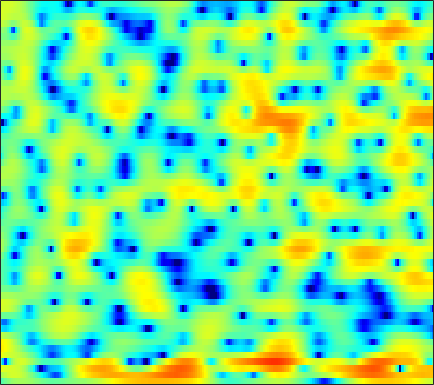

The data file committed next to this chart (first rows):
-2.3496, -1.6401, -0.81956, -0.15969, 0.25578, 0.69573, 1.0347, 1.2255, 1.3815, 1.4616, 1.4435, 1.4052, 1.2927, 1.099, 0.9181, 0.64028, 0.33156, 0.093903, -0.23152, -0.5482, -0.84753, -1.0322, -1.2338, -1.374
1.579, 2.101, 2.666, 3.087, 3.311, 3.488, 3.514, 3.448, 3.259, 2.934, 2.486, 2.061, 1.383, 0.5959, -0.0685, -1.046, -2.109, -2.956, -4.132, -5.371, -6.687, -7.755, -9.333, -11.12
4.461, 4.177, 3.875, 3.687, 3.609, 3.542, 3.455, 3.339, 3.085, 2.652, 2.007, 1.33, 0.176, -1.394, -2.86, -5.388, -8.901, -12.68, -20.65, -19.58, -13.89, -11.55, -9.691, -8.714
-2.786, -8.171, -15.02, -5.93, -2.391, 0.3695, 2.025, 2.806, 3.409, 3.628, 3.509, 3.249, 2.7, 1.979, 1.357, 0.4861, -0.4194, -1.043, -1.755, -2.263, -2.586, -2.718, -2.781, -2.725
4.862, 4.338, 3.801, 3.446, 3.28, 3.118, 2.962, 2.828, 2.553, 2.178, 1.679, 1.244, 0.5689, -0.2092, -0.8556, -1.811, -2.896, -3.808, -5.154, -6.675, -8.456, -10.01, -12.2, -13.91
6.165, 5.741, 5.155, 4.547, 4.081, 3.431, 2.74, 2.189, 1.384, 0.5387, -0.3518, -1.038, -1.966, -2.878, -3.51, -4.311, -5.085, -5.651, -6.488, -7.426, -8.485, -9.378, -10.43, -11.06
6.038, 5.622, 5.013, 4.345, 3.794, 2.967, 2.021, 1.211, -0.03319, -1.501, -3.285, -4.858, -7.274, -9.705, -10.89, -10.67, -9.099, -7.812, -6.37, -5.263, -4.409, -3.919, -3.377, -2.913
2.706, 2.306, 1.831, 1.395, 1.083, 0.644, 0.1251, -0.3527, -1.145, -2.168, -3.439, -4.549, -6.216, -7.728, -8.276, -7.791, -6.337, -5.08, -3.51, -2.177, -1.062, -0.3499, 0.439, 1.077
-6.282, -7.27, -7.512, -6.606, -5.657, -4.51, -3.655, -3.212, -2.844, -2.689, -2.649, -2.659, -2.668, -2.605, -2.469, -2.149, -1.666, -1.232, -0.5859, 0.09403, 0.7597, 1.232, 1.821, 2.336
-9.943, -11.77, -11.66, -9.325, -7.602, -5.831, -4.643, -4.052, -3.563, -3.322, -3.208, -3.154, -3.022, -2.791, -2.529, -2.056, -1.47, -0.9901, -0.3143, 0.3538, 0.9891, 1.433, 1.977, 2.454
-0.7691, -0.9614, -1.112, -1.159, -1.172, -1.263, -1.506, -1.838, -2.528, -3.544, -4.897, -6.07, -7.384, -7.629, -6.862, -5.24, -3.535, -2.42, -1.19, -0.2208, 0.5202, 0.9543, 1.436, 1.836
3.611, 3.551, 3.385, 3.13, 2.863, 2.373, 1.688, 1.002, -0.2001, -1.813, -4.009, -6.122, -9.292, -10.35, -8.633, -5.755, -3.563, -2.397, -1.363, -0.8534, -0.7501, -0.8982, -1.317, -1.799
3.618, 3.625, 3.555, 3.388, 3.2, 2.87, 2.453, 2.076, 1.489, 0.8445, 0.2006, -0.248, -0.7283, -0.9852, -1.033, -0.9598, -0.8596, -0.8587, -1.043, -1.562, -2.552, -3.697, -6.055, -10.1
1.634, 1.679, 1.669, 1.597, 1.513, 1.379, 1.231, 1.133, 1.016, 0.9136, 0.8452, 0.8079, 0.7711, 0.7326, 0.7049, 0.6204, 0.4711, 0.2818, -0.08298, -0.5953, -1.282, -1.9, -2.793, -3.626
-0.5132, -0.5528, -0.7274, -0.9976, -1.215, -1.448, -1.52, -1.426, -1.108, -0.633, -0.09505, 0.3095, 0.8092, 1.208, 1.434, 1.617, 1.666, 1.616, 1.42, 1.104, 0.6858, 0.3376, -0.1452, -0.5879
-1.721, -2.006, -2.788, -4.07, -5.375, -7.436, -8.893, -8.487, -6.26, -3.755, -1.666, -0.4016, 0.9248, 1.92, 2.467, 2.976, 3.243, 3.298, 3.187, 2.864, 2.346, 1.835, 1.001, 0.04772
-1.68, -1.981, -2.833, -4.242, -5.706, -8.133, -10.12, -9.628, -6.803, -3.905, -1.546, -0.1232, 1.383, 2.529, 3.176, 3.792, 4.133, 4.218, 4.11, 3.728, 3.055, 2.318, 0.9645, -0.9869
-1.888, -2.111, -2.573, -3.152, -3.583, -4.021, -4.142, -3.953, -3.342, -2.412, -1.354, -0.534, 0.4813, 1.368, 1.914, 2.47, 2.821, 2.939, 2.908, 2.67, 2.213, 1.734, 0.9257, -0.06552
-1.582, -2.109, -2.966, -3.933, -4.663, -5.465, -5.831, -5.734, -5.104, -4.07, -2.869, -1.988, -0.9029, 0.0217, 0.5914, 1.165, 1.536, 1.679, 1.707, 1.581, 1.345, 1.135, 0.8637, 0.6763
0.01233, -0.9681, -2.687, -5.003, -7.335, -11.77, -17.77, -16.52, -10.81, -7.031, -4.447, -2.965, -1.414, -0.2457, 0.4138, 1.022, 1.33, 1.382, 1.193, 0.7357, 0.07251, -0.4791, -1.067, -1.16
1.954, 0.9953, -0.5682, -2.454, -4.037, -6.155, -7.615, -7.821, -6.984, -5.537, -4.029, -2.975, -1.684, -0.6051, 0.06578, 0.7232, 1.048, 1.035, 0.6289, -0.3548, -2.154, -4.342, -9.594, -22.71
1.807, 1.102, 0.005394, -1.258, -2.274, -3.675, -5.065, -6.003, -7.064, -7.665, -7.445, -6.702, -5.256, -3.686, -2.622, -1.467, -0.6547, -0.2979, -0.1463, -0.3639, -0.892, -1.404, -2.016, -2.027
0.8488, 0.3595, -0.4561, -1.481, -2.417, -3.937, -5.914, -7.838, -11.55, -18.72, -28.26, -16.11, -10.04, -6.563, -4.756, -2.963, -1.679, -0.9513, -0.2471, 0.246, 0.6007, 0.8177, 1.122, 1.5
-0.2024, -0.3769, -0.7365, -1.26, -1.777, -2.639, -3.692, -4.604, -5.791, -6.74, -6.966, -6.555, -5.493, -4.222, -3.313, -2.23, -1.323, -0.7472, -0.07659, 0.5074, 1.021, 1.372, 1.815, 2.212
-1.668, -1.328, -1.003, -0.8345, -0.8101, -0.9045, -1.103, -1.31, -1.565, -1.779, -1.894, -1.901, -1.82, -1.676, -1.548, -1.375, -1.164, -0.987, -0.6666, -0.2411, 0.2947, 0.7455, 1.345, 1.888
-3.506, -2.464, -1.395, -0.6132, -0.171, 0.2509, 0.5026, 0.6121, 0.6049, 0.5149, 0.3062, 0.08356, -0.3111, -0.8481, -1.337, -2.116, -2.98, -3.566, -4.038, -3.763, -2.699, -1.629, -0.1814, 1.066
-4.439, -3.521, -2.403, -1.377, -0.6902, 0.09291, 0.6678, 0.9501, 1.111, 1.018, 0.6958, 0.2982, -0.4374, -1.413, -2.36, -4.013, -6.482, -9.325, -16.99, -20.63, -9.328, -5.351, -1.913, 0.4128
-7.474, -7.673, -6.596, -4.617, -3.15, -1.573, -0.4846, -0.01616, 0.2642, 0.09796, -0.4239, -1.019, -2.017, -3.116, -3.928, -4.886, -5.671, -6.102, -6.209, -5.417, -3.741, -2.227, -0.2519, 1.438
-11.29, -15.04, -10.98, -6.218, -3.878, -1.852, -0.6754, -0.2504, -0.2121, -0.7477, -1.861, -3.115, -5.4, -8.375, -10.42, -10.71, -8.387, -6.487, -4.312, -2.449, -0.8057, 0.3201, 1.658, 2.785
-1.262, -1.537, -1.466, -0.9808, -0.5376, -0.02069, 0.2363, 0.2306, -0.1542, -0.9381, -2.239, -3.582, -5.947, -8.965, -11.17, -11.26, -8.526, -6.353, -3.992, -2.125, -0.5848, 0.3942, 1.516, 2.414
1.509, 1.363, 1.248, 1.192, 1.155, 1.065, 0.8697, 0.6203, 0.148, -0.5219, -1.371, -2.087, -3.081, -3.974, -4.46, -4.728, -4.545, -4.176, -3.447, -2.582, -1.645, -0.9434, -0.04128, 0.7611
2.195, 2.15, 2.109, 2.044, 1.971, 1.801, 1.542, 1.265, 0.8083, 0.212, -0.4707, -1.045, -1.854, -2.672, -3.243, -3.966, -4.544, -4.873, -5.025, -4.739, -4.003, -3.21, -2.044, -0.9015
1.609, 1.822, 2.098, 2.302, 2.379, 2.352, 2.173, 1.928, 1.454, 0.8443, 0.09709, -0.5463, -1.496, -2.562, -3.487, -4.944, -6.788, -8.531, -11.31, -12.72, -10.1, -7.399, -4.341, -2.012
-1.416, -0.3498, 0.7917, 1.589, 1.955, 2.164, 2.056, 1.8, 1.216, 0.4386, -0.5223, -1.294, -2.346, -3.399, -4.195, -5.33, -6.771, -8.144, -10.29, -11.19, -8.763, -6.191, -3.221, -0.9103
-4.806, -2.707, -0.8189, 0.3326, 0.8352, 1.089, 0.9069, 0.4982, -0.4025, -1.77, -3.547, -5.076, -7.031, -8.052, -7.862, -6.937, -5.94, -5.276, -4.424, -3.463, -2.313, -1.353, -0.02896, 1.206
-2.501, -1.75, -0.8736, -0.2511, 0.02405, 0.09284, -0.1869, -0.6783, -1.742, -3.427, -5.962, -8.751, -14.78, -20.19, -14.03, -8.899, -5.888, -4.323, -2.735, -1.483, -0.4316, 0.2735, 1.143, 1.92
-1.514, -1.275, -0.9524, -0.6559, -0.5014, -0.4131, -0.5143, -0.7383, -1.258, -1.994, -2.922, -3.663, -4.457, -4.691, -4.42, -3.627, -2.678, -1.968, -1.153, -0.5021, 0.03622, 0.3919, 0.8162, 1.234
-2.388, -2.298, -2.01, -1.594, -1.252, -0.8127, -0.4636, -0.2553, -0.07987, -0.004033, 0.002139, -0.01514, -0.01472, 0.05437, 0.1297, 0.2632, 0.3901, 0.4326, 0.3881, 0.203, -0.1182, -0.413, -0.7807, -0.9499
-6.345, -6.411, -5.495, -4.108, -3.064, -1.866, -0.8559, -0.2172, 0.5402, 1.177, 1.735, 2.107, 2.511, 2.787, 2.911, 2.93, 2.759, 2.454, 1.792, 0.7684, -0.749, -2.307, -4.998, -7.957
-19.73, -21.13, -11.37, -7.345, -5.598, -4.066, -2.956, -2.232, -1.15, 0.03908, 1.237, 2.054, 2.976, 3.634, 3.956, 4.133, 3.984, 3.66, 2.909, 1.728, 0.01379, -1.675, -4.548, -7.652
-4.68, -5.207, -5.434, -5.572, -5.954, -7.043, -8.793, -9.562, -7.813, -4.401, -1.468, 0.2294, 1.931, 3.098, 3.677, 4.086, 4.136, 3.969, 3.472, 2.716, 1.765, 0.9725, -0.0982, -0.9929
-0.1401, -0.6611, -1.471, -2.536, -3.612, -5.648, -8.414, -9.983, -8.274, -4.587, -1.576, 0.1124, 1.751, 2.852, 3.372, 3.727, 3.769, 3.605, 3.177, 2.557, 1.813, 1.198, 0.3641, -0.4296
1.68, 1.433, 1.008, 0.4982, 0.08991, -0.4319, -0.7799, -0.8035, -0.4807, 0.2066, 1.024, 1.603, 2.238, 2.647, 2.776, 2.732, 2.425, 2.033, 1.34, 0.4565, -0.5724, -1.387, -2.446, -3.408
2.157, 2.148, 2.085, 1.995, 1.921, 1.859, 1.861, 1.908, 2.043, 2.213, 2.365, 2.442, 2.438, 2.26, 2.008, 1.476, 0.6953, -0.04139, -1.259, -2.723, -4.471, -5.952, -8.072, -10.01
1.981, 2.059, 2.136, 2.213, 2.29, 2.431, 2.607, 2.741, 2.909, 3.008, 3.007, 2.912, 2.619, 2.113, 1.581, 0.6414, -0.5431, -1.605, -3.274, -5.23, -7.565, -9.702, -13.51, -20.06
1.277, 1.204, 1.081, 1.061, 1.2, 1.592, 2.156, 2.618, 3.154, 3.531, 3.678, 3.605, 3.246, 2.575, 1.841, 0.5641, -1.061, -2.485, -4.557, -6.714, -8.615, -9.713, -10.75, -11.2
0.02868, -0.786, -2.357, -3.886, -4.043, -2.368, -0.01398, 1.518, 3.074, 4.092, 4.606, 4.689, 4.418, 3.696, 2.861, 1.305, -0.8294, -2.894, -6.484, -11.42, -16.57, -15.64, -11.71, -8.861
-0.8521, -2.035, -4.742, -9.036, -10.38, -5.666, -1.498, 0.6549, 2.651, 3.881, 4.529, 4.69, 4.498, 3.864, 3.096, 1.676, -0.2124, -1.984, -4.754, -7.833, -10.04, -10.12, -8.701, -6.867
0.03322, -0.1888, -0.5394, -0.7214, -0.5805, 0.05026, 0.9955, 1.76, 2.65, 3.274, 3.604, 3.65, 3.417, 2.868, 2.242, 1.16, -0.1974, -1.351, -2.971, -4.548, -5.885, -6.643, -7.213, -7.214
1.14, 1.206, 1.291, 1.435, 1.597, 1.888, 2.244, 2.523, 2.847, 3.07, 3.148, 3.079, 2.811, 2.308, 1.772, 0.864, -0.2857, -1.292, -2.862, -4.646, -6.74, -8.51, -11.13, -13.51
1.458, 1.54, 1.652, 1.783, 1.904, 2.094, 2.32, 2.487, 2.703, 2.875, 2.941, 2.895, 2.692, 2.295, 1.868, 1.083, 0.07288, -0.8505, -2.327, -4.144, -6.41, -8.526, -12.17, -16.62
0.7749, 0.8773, 0.9514, 0.9524, 0.9539, 1.033, 1.254, 1.523, 1.97, 2.412, 2.751, 2.906, 2.925, 2.734, 2.445, 1.871, 1.088, 0.3778, -0.7089, -1.966, -3.328, -4.394, -5.73, -6.8
-0.3443, -0.07122, -0.245, -0.9486, -1.697, -2.51, -2.346, -1.444, 0.1406, 1.578, 2.643, 3.172, 3.529, 3.533, 3.328, 2.862, 2.204, 1.63, 0.8156, 0.007587, -0.7568, -1.286, -1.954, -2.599
0.4816, 0.6847, 0.007338, -1.917, -4.609, -12.19, -14.35, -6.422, -1.412, 1.333, 2.942, 3.612, 3.985, 3.842, 3.457, 2.617, 1.545, 0.6838, -0.3324, -0.9649, -1.17, -1.13, -1.01, -0.9532
2.766, 2.65, 2.198, 1.428, 0.7515, 0.06377, 0.04054, 0.5366, 1.49, 2.369, 2.921, 3.059, 2.831, 2.117, 1.232, -0.511, -3.042, -5.579, -9.729, -11.29, -8.267, -6.069, -3.997, -2.708
3.632, 3.511, 3.311, 3.068, 2.883, 2.676, 2.56, 2.515, 2.481, 2.405, 2.164, 1.848, 1.167, 0.143, -0.9016, -2.69, -5.071, -7.263, -10.34, -11.37, -9.525, -7.834, -6.017, -4.789
3.606, 3.601, 3.558, 3.476, 3.39, 3.236, 3.042, 2.86, 2.566, 2.182, 1.686, 1.218, 0.4628, -0.4689, -1.267, -2.453, -3.674, -4.54, -5.454, -5.964, -6.041, -5.87, -5.523, -5.205
3.192, 3.369, 3.518, 3.569, 3.544, 3.431, 3.218, 3.005, 2.633, 2.153, 1.579, 1.07, 0.3081, -0.5492, -1.242, -2.208, -3.158, -3.811, -4.54, -5.049, -5.29, -5.307, -5.201, -5.052
